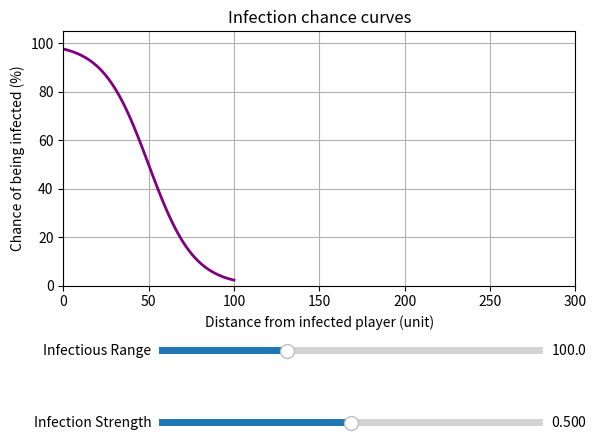

The matplotlib source for this figure:
import numpy as np
import matplotlib.pyplot as plt
from matplotlib.widgets import Slider

fig, ax = plt.subplots()
plt.subplots_adjust(left=0.1, bottom=0.35)

ax.set_xlim([0, 300])
ax.set_ylim([0, 105])

plt.xlabel('Distance from infected player (unit)')
plt.ylabel('Chance of being infected (%)')
plt.title('Infection chance curves')
plt.grid(True)

M = 100
I = 0.5
X = np.linspace(0, M, M+1)
k = ((np.square(I-0.5)/1.25) + 0.05) * (150/M)
x0 = (0.8*M*(I)) + 0.1*M
Y =  100 / (1 + np.exp(k*(X-x0)))

line, = ax.plot(X, Y, lw=2, color="purple")

axMaxRange = plt.axes([0.25, 0.2, 0.6, 0.03])
sMaxRange = Slider(axMaxRange, 'Infectious Range', 0.1, 300.0, valinit=M)

axInfStrength = plt.axes([0.25, 0.05, 0.6, 0.03])
sInfStrength = Slider(axInfStrength, 'Infection Strength', 0.001, 1.0, valinit=I)

def update(val):
    M = int(sMaxRange.val)
    I = sInfStrength.val
    X = np.linspace(0, M, M+1)
    k = ((np.square(I-0.5)/1.25) + 0.05) * (150/M)
    x0 = (0.8*M*(I)) + 0.1*M
    Y =  100 / (1 + np.exp(k*(X-x0)))
    line.set_data(X, Y)
    ax.autoscale_view()
    fig.canvas.draw_idle()

sMaxRange.on_changed(update)
sInfStrength.on_changed(update)

plt.show()
